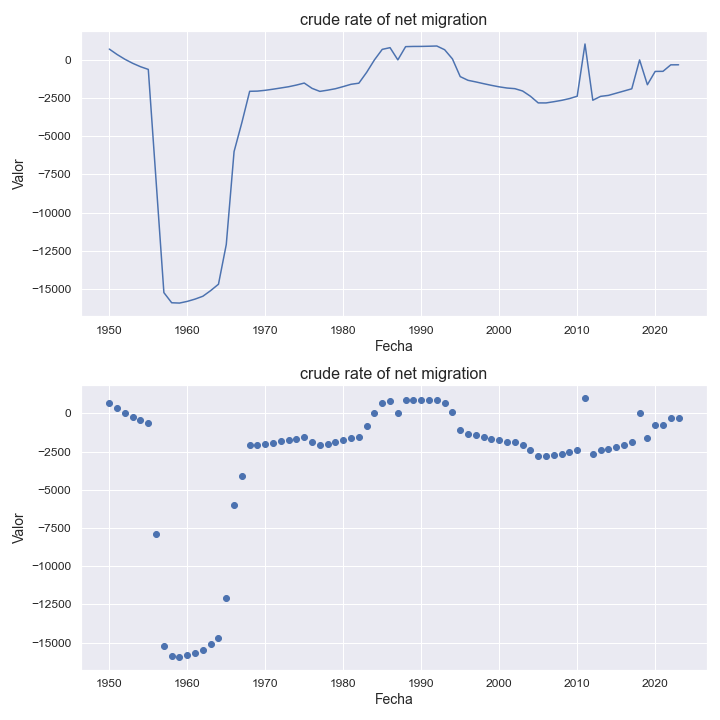

Values plotted in this chart, from the file beside it:
indicatorshortname, locationid, location, iso2, timeid, time, value
crude rate of net migration, 788, tunisia, tn, 1, 1950, 708.0
crude rate of net migration, 788, tunisia, tn, 2, 1951, 353.0
crude rate of net migration, 788, tunisia, tn, 3, 1952, 41.0
crude rate of net migration, 788, tunisia, tn, 4, 1953, -223.0
crude rate of net migration, 788, tunisia, tn, 5, 1954, -446.0
crude rate of net migration, 788, tunisia, tn, 6, 1955, -623.0
crude rate of net migration, 788, tunisia, tn, 7, 1956, -7924
crude rate of net migration, 788, tunisia, tn, 8, 1957, -15237
crude rate of net migration, 788, tunisia, tn, 9, 1958, -15901
crude rate of net migration, 788, tunisia, tn, 10, 1959, -15921
crude rate of net migration, 788, tunisia, tn, 11, 1960, -15811
crude rate of net migration, 788, tunisia, tn, 12, 1961, -15661
crude rate of net migration, 788, tunisia, tn, 13, 1962, -15474
crude rate of net migration, 788, tunisia, tn, 14, 1963, -15105
crude rate of net migration, 788, tunisia, tn, 15, 1964, -14687
crude rate of net migration, 788, tunisia, tn, 16, 1965, -12087
crude rate of net migration, 788, tunisia, tn, 17, 1966, -6002
crude rate of net migration, 788, tunisia, tn, 18, 1967, -4102
crude rate of net migration, 788, tunisia, tn, 19, 1968, -2057
crude rate of net migration, 788, tunisia, tn, 20, 1969, -2044
crude rate of net migration, 788, tunisia, tn, 21, 1970, -1991
crude rate of net migration, 788, tunisia, tn, 22, 1971, -1918
crude rate of net migration, 788, tunisia, tn, 23, 1972, -1838
crude rate of net migration, 788, tunisia, tn, 24, 1973, -1757
crude rate of net migration, 788, tunisia, tn, 25, 1974, -1647
crude rate of net migration, 788, tunisia, tn, 26, 1975, -1517
crude rate of net migration, 788, tunisia, tn, 27, 1976, -1864
crude rate of net migration, 788, tunisia, tn, 28, 1977, -2062
crude rate of net migration, 788, tunisia, tn, 29, 1978, -1982
crude rate of net migration, 788, tunisia, tn, 30, 1979, -1887
crude rate of net migration, 788, tunisia, tn, 31, 1980, -1747
crude rate of net migration, 788, tunisia, tn, 32, 1981, -1597
crude rate of net migration, 788, tunisia, tn, 33, 1982, -1526
crude rate of net migration, 788, tunisia, tn, 34, 1983, -816.0
crude rate of net migration, 788, tunisia, tn, 35, 1984, 0.81
crude rate of net migration, 788, tunisia, tn, 36, 1985, 689.0
crude rate of net migration, 788, tunisia, tn, 37, 1986, 801.0
crude rate of net migration, 788, tunisia, tn, 38, 1987, 0.84
crude rate of net migration, 788, tunisia, tn, 39, 1988, 868.0
crude rate of net migration, 788, tunisia, tn, 40, 1989, 881.0
crude rate of net migration, 788, tunisia, tn, 41, 1990, 883.0
crude rate of net migration, 788, tunisia, tn, 42, 1991, 895.0
crude rate of net migration, 788, tunisia, tn, 43, 1992, 909.0
crude rate of net migration, 788, tunisia, tn, 44, 1993, 666.0
crude rate of net migration, 788, tunisia, tn, 45, 1994, 65.0
crude rate of net migration, 788, tunisia, tn, 46, 1995, -1095
crude rate of net migration, 788, tunisia, tn, 47, 1996, -1337
crude rate of net migration, 788, tunisia, tn, 48, 1997, -1442
crude rate of net migration, 788, tunisia, tn, 49, 1998, -1557
crude rate of net migration, 788, tunisia, tn, 50, 1999, -1666
crude rate of net migration, 788, tunisia, tn, 51, 2000, -1765
crude rate of net migration, 788, tunisia, tn, 52, 2001, -1842
crude rate of net migration, 788, tunisia, tn, 53, 2002, -1883
crude rate of net migration, 788, tunisia, tn, 54, 2003, -2036
crude rate of net migration, 788, tunisia, tn, 55, 2004, -2379
crude rate of net migration, 788, tunisia, tn, 56, 2005, -2816
crude rate of net migration, 788, tunisia, tn, 57, 2006, -2818
crude rate of net migration, 788, tunisia, tn, 58, 2007, -2738
crude rate of net migration, 788, tunisia, tn, 59, 2008, -2649
crude rate of net migration, 788, tunisia, tn, 60, 2009, -2534
... 14 more rows
